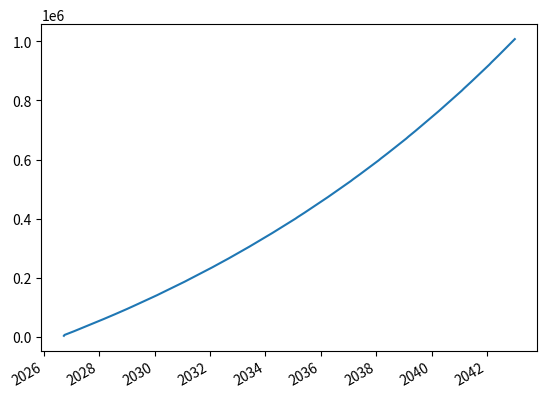

Write the Python code that produced this figure.
import datetime
import pprint
import datetime
import random
import matplotlib.pyplot as plt

pp = pprint.PrettyPrinter(indent=4)

shares = [{"ShareName":"VAS", "Price":10, "DividendYield": 2, "FrankingLevel": 70, "DividendsPerYear":4, "Allocation":50}, 
{"ShareName":"AFI", "Price":25, "DividendYield":4, "FrankingLevel":100, "DividendsPerYear":4, "Allocation":50}]

portfolioTarget = 1000000
MonthlyInvestment = 3000
growthRate = 6 #Including dividends

portfolioLots = []
portfolioSummary = {}

portfolio = 0
date = datetime.datetime.now()

for share in shares:
    portfolioSummary[share["ShareName"]] = 0
    
iteration_counter = 0

dates = [] #for plotting
portfolioValues = [] #for plotting

while portfolio < portfolioTarget:
    
    #Each iteration of this loop will add one month's investments
    sum_of_allocations = 0 
    for share in shares:
        this_share_allocation = share["Allocation"]
        this_share_available_money = MonthlyInvestment * this_share_allocation/float(100)
        buying_price = share["Price"]
        position = this_share_available_money/buying_price

        #Allocation sanity check
        sum_of_allocations += share["Allocation"]

        portfolioLots.append({"Date": date, "ShareName": share["ShareName"], "BuyingPrice": buying_price, "Position": position})
        portfolioSummary[share["ShareName"]] += position
    assert(sum_of_allocations == 100)

    #Dividend payment and reinvestment
    for share in shares:
        if(date.month % (12/ share["DividendsPerYear"]) == 0): #Will work for quarterly or semiannually dividends, might need to fix for other cases
            print("Yay!! DividendTime")
            dividend_value_per_share = share["Price"]*share["DividendYield"]/float(share["DividendsPerYear"])/100
            reinvestment_price = share["Price"] - dividend_value_per_share
            shares_repurchased = dividend_value_per_share * portfolioSummary[share["ShareName"]] / reinvestment_price
            portfolioLots.append({"Date": date, "ShareName": share["ShareName"], "BuyingPrice": reinvestment_price, "Position": shares_repurchased})
            share["Price"] = reinvestment_price
            portfolioSummary[share["ShareName"]] += shares_repurchased

    portfolio = 0 #Resetting portfolio to recalculate its value based on holdings
    for share in shares:
        share["Price"] += (share["Price"] * growthRate/float(12)/100)
        portfolio += share["Price"] * portfolioSummary[share["ShareName"]]
    print(date, portfolio)
    dates.append(date)
    portfolioValues.append(portfolio)

    #Adding date and portfolio to arrays to be plotted later

    #Month has now passed, updating dates
    date += datetime.timedelta(days=35)
    date = datetime.datetime(date.year, date.month, 1)

    iteration_counter += 1

# plot
plt.plot(dates,portfolioValues)
# beautify the x-labels
plt.gcf().autofmt_xdate()

plt.show()

# exit()
# pp.pprint("Lots:")    
# pp.pprint(portfolioLots)
# pp.pprint("PortfolioValue:")    
# pp.pprint(portfolio)
# pp.pprint("PortfolioSummary:")    
# pp.pprint(portfolioSummary)
# pp.pprint("Shares Situation:")    
# pp.pprint(shares)

#Need to redraw money from portfolio

yearly_withdrawal_amount = 60000
monthly_withdrawal_amount = yearly_withdrawal_amount/float(12)
withdrawal_months = 12*100 #100 years
withdrawal_percent = 4

for i in range(0, withdrawal_months):
    pass #to be done